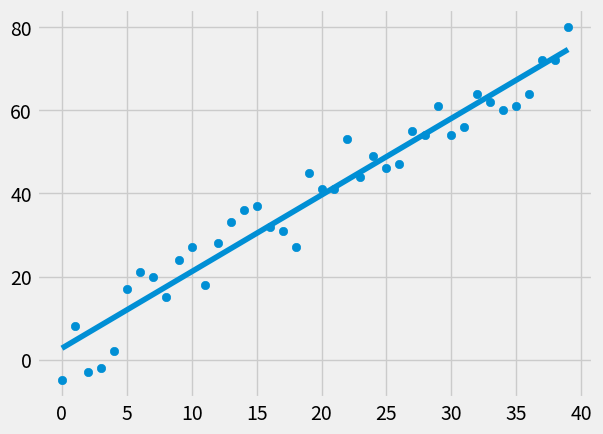

Reproduce this figure in Python.
from statistics import mean
import numpy as np 
import matplotlib.pyplot as plt 
from matplotlib import style
import random 

style.use('fivethirtyeight')

#xs = np.array([1,2,3,4,5,6], dtype = np.float64)
#ys = np.array([5,4,6,5,6,7], dtype = np.float64)

def create_dataset(hm, variance, step=2, correlation=False):
	val = 1
	ys = []
	for i in range(hm):
		y = val + random.randrange(-variance, variance)
		ys.append(y)
		if correlation and correlation == 'pos':
			val+=step
		elif correlation and correlation == 'neg':
			val -=step
	xs = [i for i in range(len(ys))]

	return np.array(xs, dtype=np.float64), np.array(ys, dtype=np.float64)

def best_fit_slope_intercept(xs,ys):

	m = ( ( (mean(xs) * mean(ys)) - mean(xs*ys) ) /

		  (mean(xs)*mean(xs)-mean(xs*xs)))
	b = mean(ys) - m * mean(xs)
	return m, b 


def squared_error(ys_orig, ys_line):
	return sum((ys_line-ys_orig)**2)

def coefficient_of_determination(ys_orig, ys_line):
	y_mean_line = [mean(ys_orig) for y in ys_orig]
	squared_error_regr = squared_error(ys_orig, ys_line)
	squared_error_y_mean = squared_error(ys_orig, y_mean_line)
	return 1 - (squared_error_regr/squared_error_y_mean)


xs, ys = create_dataset(40, 10, 2, correlation = 'pos')

m, b = best_fit_slope_intercept(xs,ys)


regression_line = [(m*x)+b for x in xs]

predict_x = 8
predict_y = (m*predict_x)+b

r_squared = coefficient_of_determination(ys, regression_line)
print(r_squared)

plt.scatter(xs,ys)
#plt.scatter(predict_x,predict_y )
plt.plot(xs, regression_line)
plt.show()


